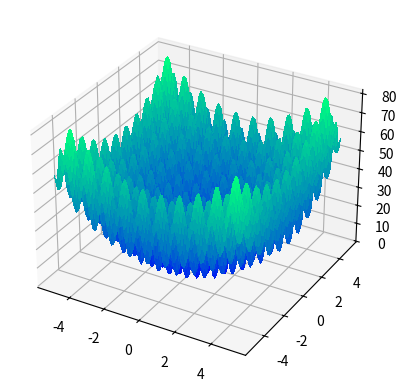

The matplotlib source for this figure:
#!/usr/bin/env python
# -*- coding: utf-8 -*-
"""Plot rastrigin function."""
import matplotlib.pyplot as plt
import numpy as np

x = np.linspace(-5.12, 5.12, 100)
y = np.linspace(-5.12, 5.12, 100)
x, y = np.meshgrid(x, y)
z = 20 + x**2 - 10 * np.cos(2 * np.pi * x) + y**2 - 10 * np.cos(2 * np.pi * y)

figure = plt.figure()
axe = figure.add_subplot(111, projection="3d")
surface = axe.plot_surface(
    x, y, z, rstride=1, cstride=1, cmap="winter", linewidth=0, antialiased=False
)

# figure.savefig("matplotlib_plot3d_rastrigin.png")
plt.show()
